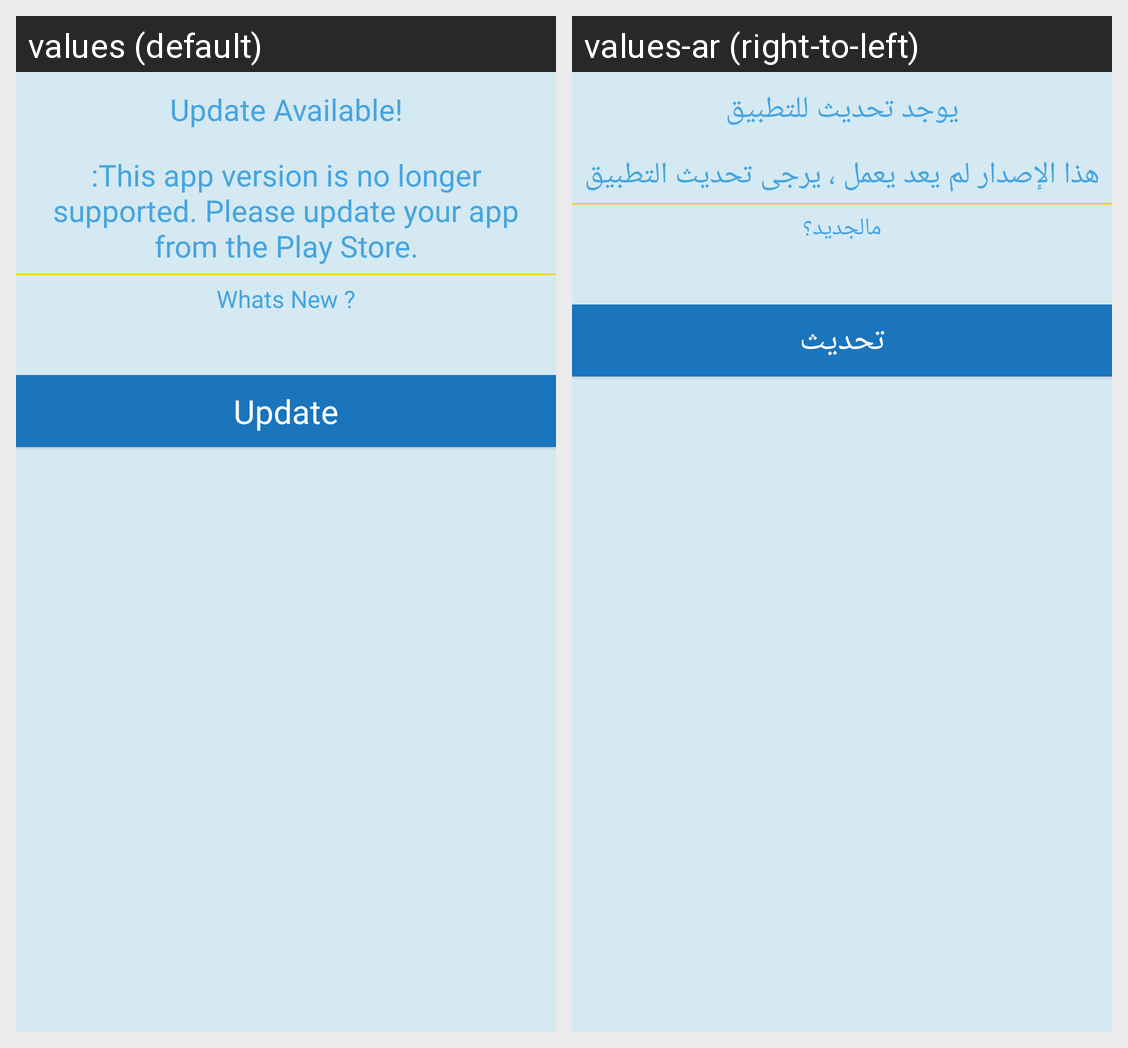

Here is an Android app screen in its default locale and in the app's own translations. Write out the translated-string differences for the strings that appear on this screen.
Android screen res/layout/dialog_update.xml rendered under 2 locales, left to right: values (default), values-ar (right-to-left). Device: Nexus 5 (rendered at 1080×1920; each locale shown at half size, 540×960, under a caption strip naming it); theme AppTheme.
Strings drawn on this screen, with the default value and each locale's value (text and hints the layout hard-codes, and strings that could not be matched under every locale, appear in the picture but are not listed):

youAreNotUpdatedTitle
  values: Update Available!
  values-ar: يوجد تحديث للتطبيق

youAreNotUpdatedMessage3
  values: :This app version is no longer supported. Please update your app from the Play Store.
  values-ar: هذا الإصدار لم يعد يعمل ، يرجى تحديث التطبيق

newFeatures
  values: Whats New ?
  values-ar: مالجديد؟

update
  values: Update
  values-ar: تحديث
